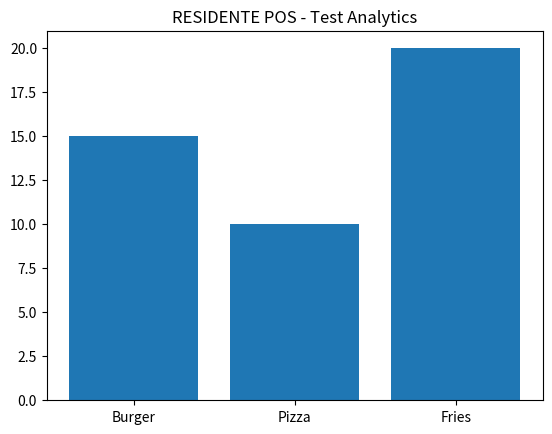

Write Python code to recreate this figure.
import pandas as pd
import matplotlib.pyplot as plt

data = {
    "product": ["Burger", "Pizza", "Fries"],
    "quantity": [15, 10, 20]
}

df = pd.DataFrame(data)

print(df)

plt.bar(df["product"], df["quantity"])
plt.title("RESIDENTE POS - Test Analytics")
plt.show()
